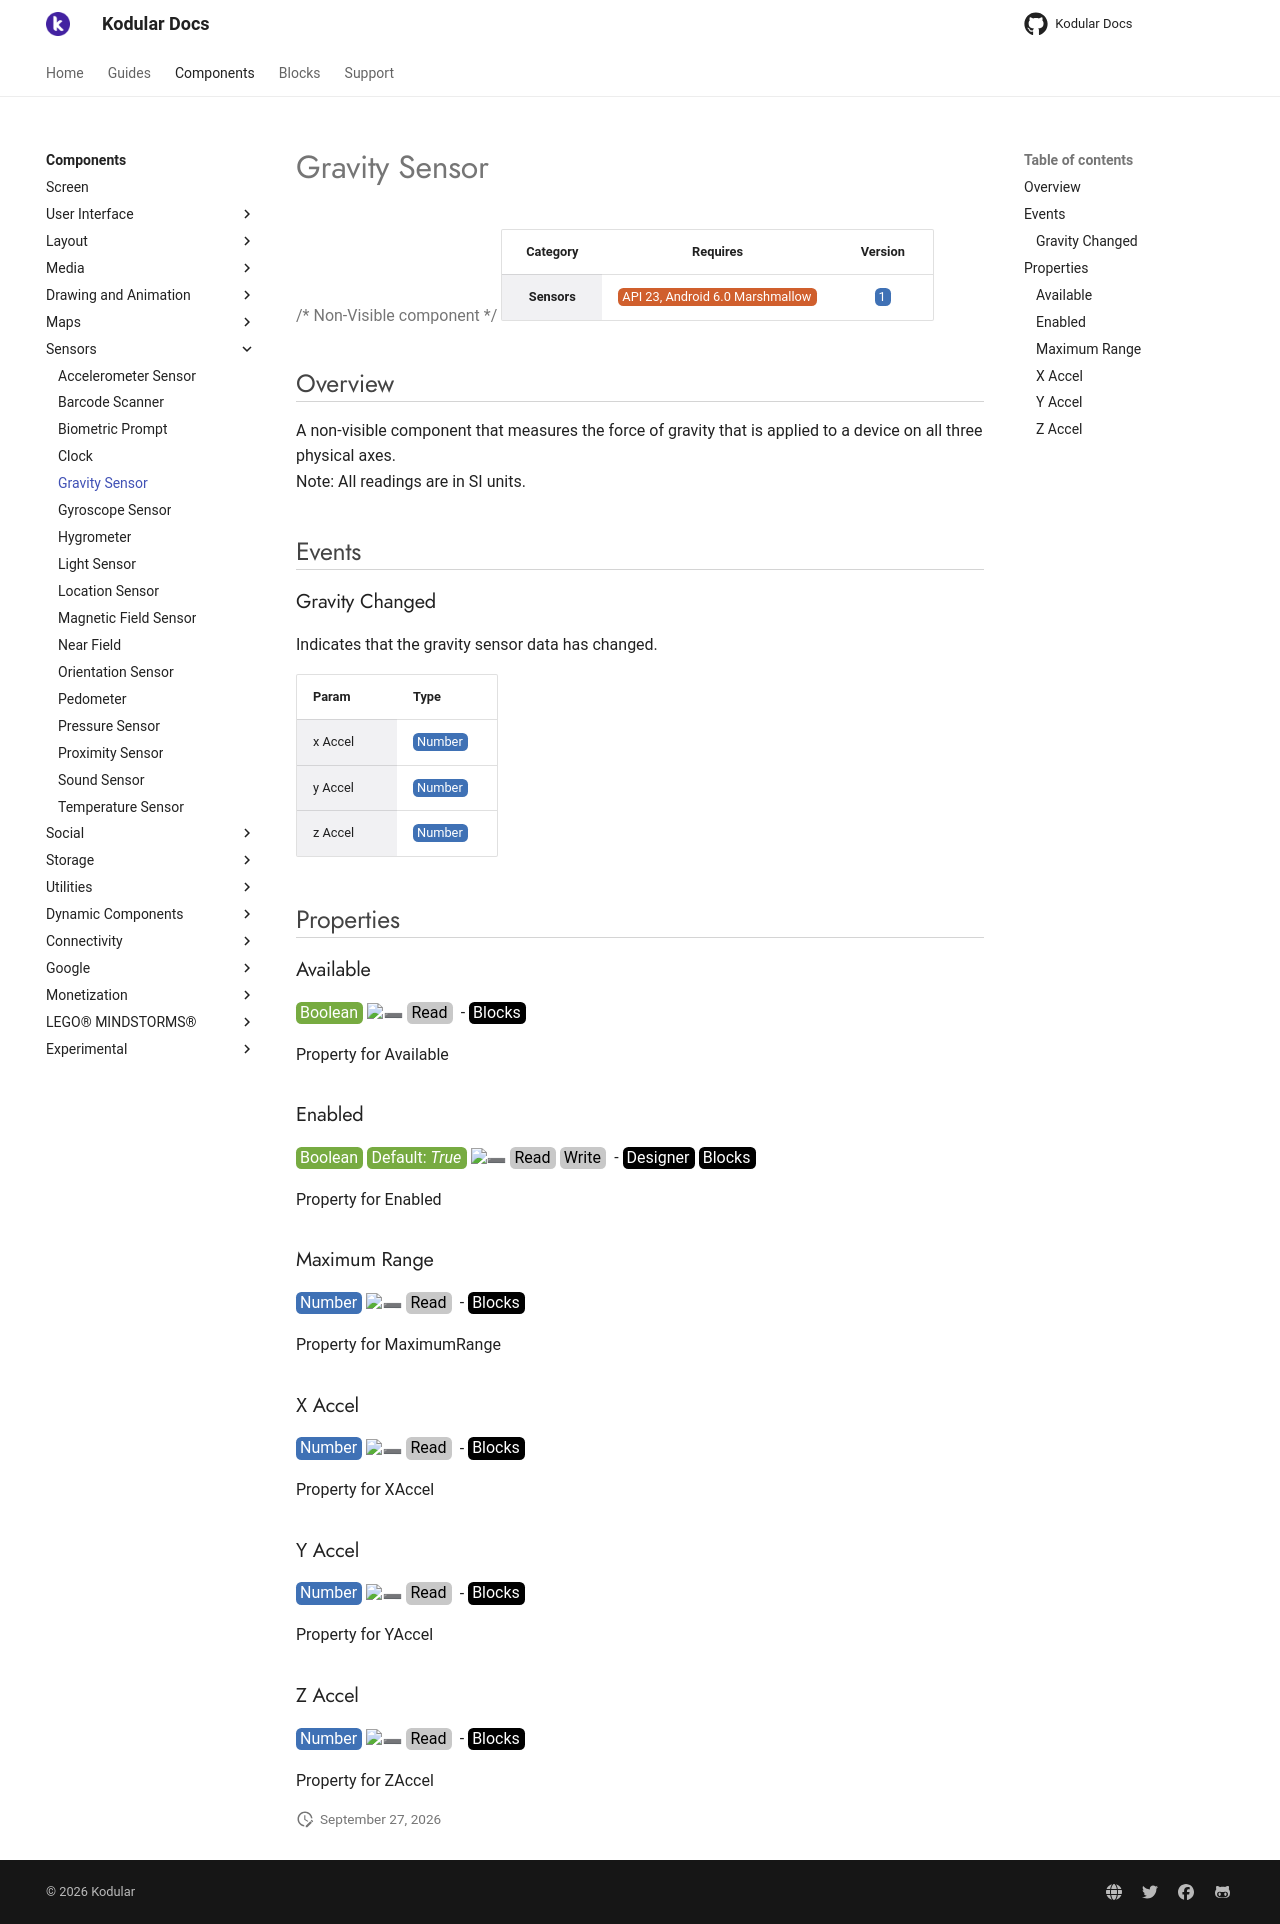

repository: Kodular/Documentation · page: components/sensors/gravity-sensor/index.html · generator: jekyll

# Gravity Sensor

{>> Non-Visible component<<}

| Category | Requires | Version |
|:--------:|:-------:|:--------:|
|**Sensors**|<span class="chip chip-any">API 23, Android 6.0 Marshmallow</span>|<span class="chip chip-number">1</span>|

## Overview

A non-visible component that measures the force of gravity that is applied to a device on all three physical axes.  
Note\: All readings are in SI units.

## Events

### Gravity Changed

Indicates that the gravity sensor data has changed.

<div class="block" ai2-block="event" not-rendered="true" value="%7B%22componentName%22:%20%22Gravity%20Sensor%22,%20%22name%22:%20%22Gravity%20Changed%22,%20%22param%22:%20%5B%22x%20Accel%22,%20%22y%20Accel%22,%20%22z%20Accel%22%5D%7D"></div>

| Param | Type |
|--------|------|
|x Accel|<span class="chip chip-number">Number</span>|
|y Accel|<span class="chip chip-number">Number</span>|
|z Accel|<span class="chip chip-number">Number</span>|

## Properties

### Available

<span style="user-select: none; white-space:pre-wrap;"><span class="chip chip-boolean">Boolean</span> :heavy_minus_sign: <span class="chip chip-rw">Read</span>  - <span class="chip chip-bd">Blocks</span></span>

Property for Available

<div class="block" ai2-block="property" not-rendered="true" value="%7B%22componentName%22:%20%22Gravity%20Sensor%22,%20%22name%22:%20%22Available%22,%20%22getter%22:%20true%7D"></div>

### Enabled

<span style="user-select: none; white-space:pre-wrap;"><span class="chip chip-boolean">Boolean</span> <span class="chip chip-boolean">Default: <i>True</i></span> :heavy_minus_sign: <span class="chip chip-rw">Read</span> <span class="chip chip-rw">Write</span>  - <span class="chip chip-bd">Designer</span> <span class="chip chip-bd">Blocks</span></span>

Property for Enabled

<div class="block" ai2-block="property" not-rendered="true" value="%7B%22componentName%22:%20%22Gravity%20Sensor%22,%20%22name%22:%20%22Enabled%22,%20%22getter%22:%20true%7D"></div>
<div class="block" ai2-block="property" not-rendered="true" value="%7B%22componentName%22:%20%22Gravity%20Sensor%22,%20%22name%22:%20%22Enabled%22,%20%22getter%22:%20false%7D"></div>

### Maximum Range

<span style="user-select: none; white-space:pre-wrap;"><span class="chip chip-number">Number</span> :heavy_minus_sign: <span class="chip chip-rw">Read</span>  - <span class="chip chip-bd">Blocks</span></span>

Property for MaximumRange

<div class="block" ai2-block="property" not-rendered="true" value="%7B%22componentName%22:%20%22Gravity%20Sensor%22,%20%22name%22:%20%22Maximum%20Range%22,%20%22getter%22:%20true%7D"></div>

### X Accel

<span style="user-select: none; white-space:pre-wrap;"><span class="chip chip-number">Number</span> :heavy_minus_sign: <span class="chip chip-rw">Read</span>  - <span class="chip chip-bd">Blocks</span></span>

Property for XAccel

<div class="block" ai2-block="property" not-rendered="true" value="%7B%22componentName%22:%20%22Gravity%20Sensor%22,%20%22name%22:%20%22X%20Accel%22,%20%22getter%22:%20true%7D"></div>

### Y Accel

<span style="user-select: none; white-space:pre-wrap;"><span class="chip chip-number">Number</span> :heavy_minus_sign: <span class="chip chip-rw">Read</span>  - <span class="chip chip-bd">Blocks</span></span>

Property for YAccel

<div class="block" ai2-block="property" not-rendered="true" value="%7B%22componentName%22:%20%22Gravity%20Sensor%22,%20%22name%22:%20%22Y%20Accel%22,%20%22getter%22:%20true%7D"></div>

### Z Accel

<span style="user-select: none; white-space:pre-wrap;"><span class="chip chip-number">Number</span> :heavy_minus_sign: <span class="chip chip-rw">Read</span>  - <span class="chip chip-bd">Blocks</span></span>

Property for ZAccel

<div class="block" ai2-block="property" not-rendered="true" value="%7B%22componentName%22:%20%22Gravity%20Sensor%22,%20%22name%22:%20%22Z%20Accel%22,%20%22getter%22:%20true%7D"></div>
